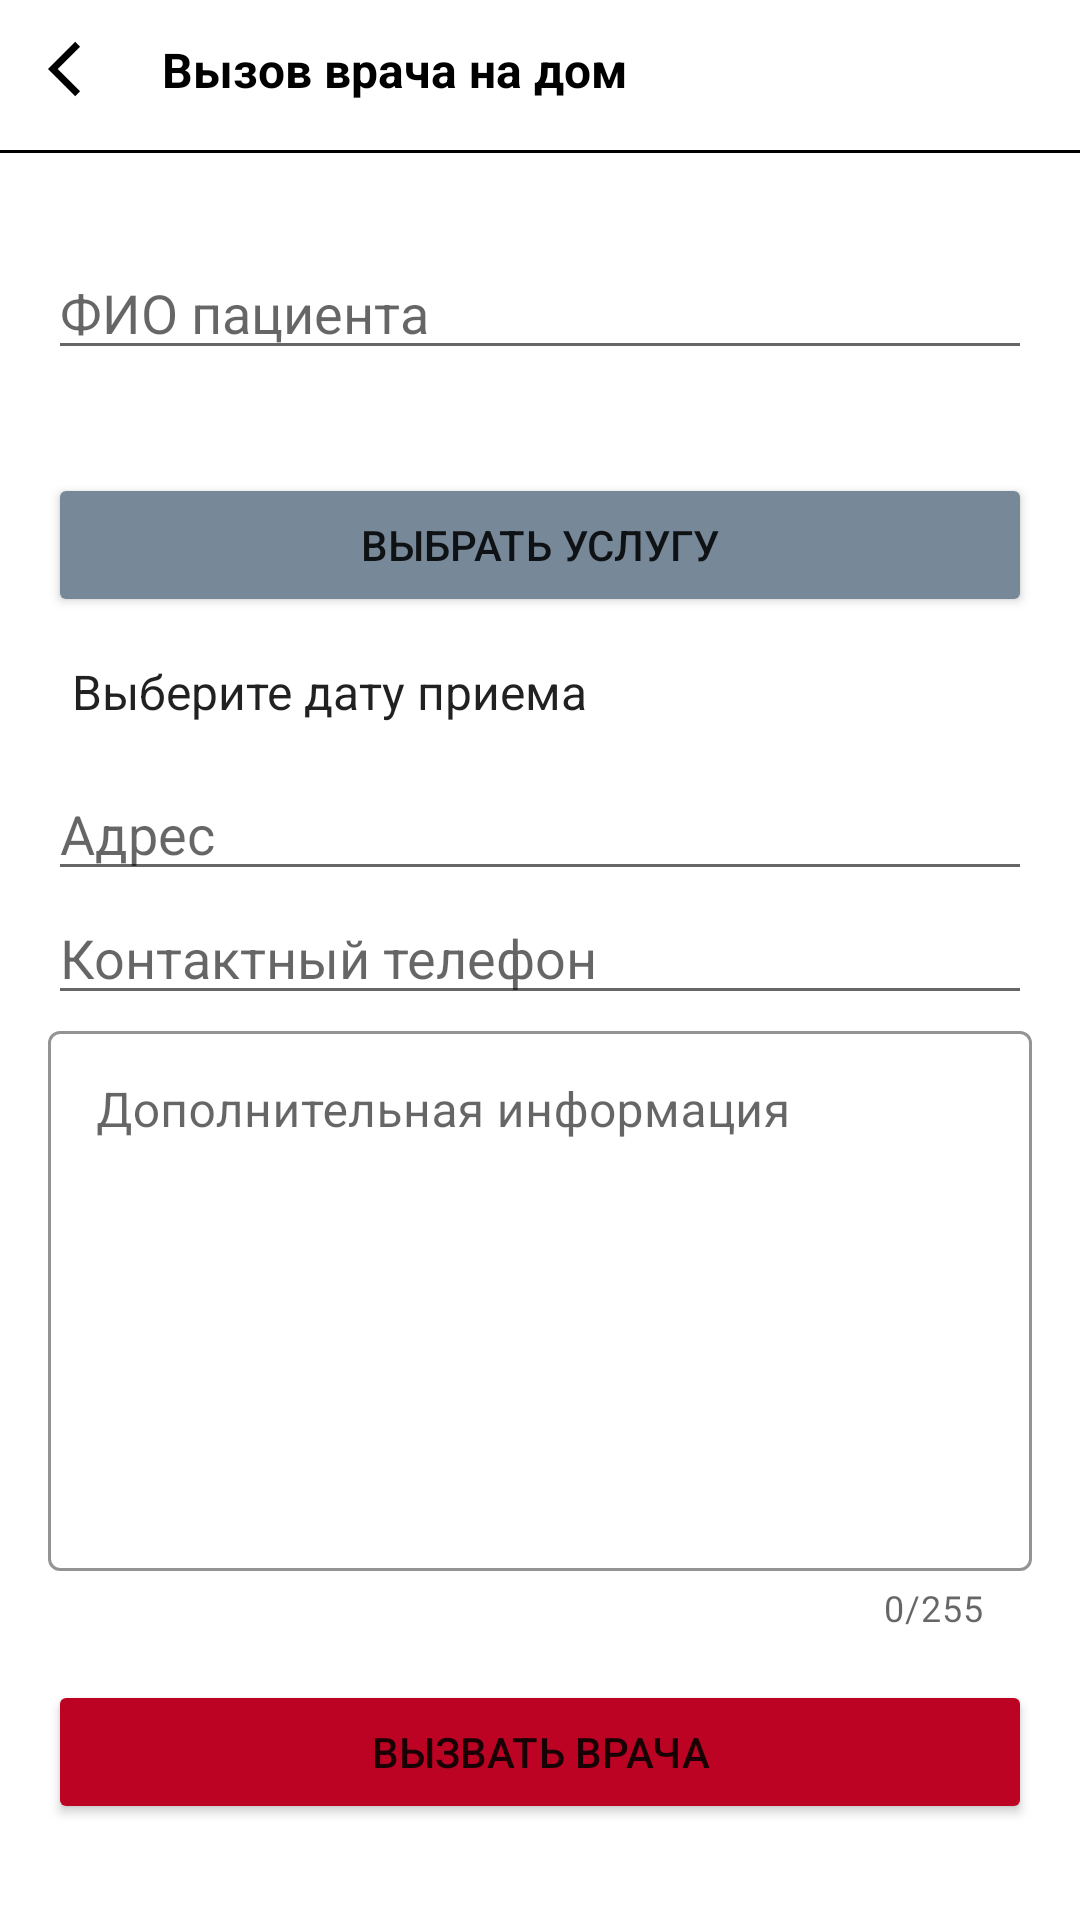

Here is an Android app screen rendered from its layout file. Give the layout XML and the strings, colors and styles it references.
<!-- AndroidManifest.xml: application theme Theme.HospitalApp2 -->
<!-- res/layout/fragment_call_detail.xml -->
<?xml version="1.0" encoding="utf-8"?>
<androidx.constraintlayout.widget.ConstraintLayout xmlns:android="http://schemas.android.com/apk/res/android"
    xmlns:tools="http://schemas.android.com/tools"
    android:layout_width="match_parent"
    android:layout_height="match_parent"
    xmlns:app="http://schemas.android.com/apk/res-auto"
    >

        <ImageView
            android:id="@+id/back"
            android:layout_width="22dp"
            android:layout_height="22dp"
            android:layout_marginStart="16dp"
            android:layout_marginTop="12dp"
            android:src="@drawable/back_arrow"
            app:layout_constraintStart_toStartOf="parent"
            app:layout_constraintTop_toTopOf="parent" />

        <TextView
            android:id="@+id/back_text"
            android:layout_width="wrap_content"
            android:layout_height="wrap_content"
            android:layout_marginStart="16dp"
            android:layout_marginTop="10dp"
            android:text="Вызов врача на дом"
            android:textColor="@color/black"
            android:textSize="16sp"
            android:textStyle="bold"
            app:layout_constraintBottom_toBottomOf="@+id/back"
            app:layout_constraintStart_toEndOf="@+id/back"
            app:layout_constraintTop_toTopOf="@+id/back"
            app:layout_constraintVertical_bias="1.0" />

        <ImageView
            android:id="@+id/delete"
            android:layout_width="wrap_content"
            android:layout_height="wrap_content"
            android:layout_marginTop="10dp"
            android:layout_marginEnd="8dp"
            android:paddingHorizontal="5dp"
            android:src="@drawable/delete_button"
            android:visibility="invisible"
            app:layout_constraintEnd_toStartOf="@+id/edit"
            app:layout_constraintTop_toTopOf="parent"
            app:tint="@color/black" />

        <ImageView
            android:id="@+id/edit"
            android:layout_width="wrap_content"
            android:layout_height="wrap_content"
            android:layout_marginTop="10dp"
            android:layout_marginEnd="8dp"
            android:paddingHorizontal="5dp"
            android:src="@drawable/edit_button"
            android:visibility="invisible"
            app:layout_constraintEnd_toStartOf="@+id/done"
            app:layout_constraintTop_toTopOf="parent"
            app:tint="@color/black" />

        <ImageView
            android:id="@+id/done"
            android:layout_width="wrap_content"
            android:layout_height="wrap_content"
            android:layout_marginTop="10dp"
            android:layout_marginEnd="16dp"
            android:paddingHorizontal="5dp"
            android:src="@drawable/done_button"
            android:visibility="invisible"
            app:layout_constraintEnd_toEndOf="parent"
            app:layout_constraintTop_toTopOf="parent"
            app:tint="@color/black" />

        <View
            android:id="@+id/top_divider"
            android:layout_width="match_parent"
            android:layout_height="1dp"
            android:layout_marginTop="16dp"
            android:background="@color/black"
            app:layout_constraintTop_toBottomOf="@+id/back_text"
            tools:layout_editor_absoluteX="16dp" />


        <EditText
            android:id="@+id/textPatient"
            android:layout_width="match_parent"
            android:layout_height="wrap_content"
            android:layout_marginStart="16dp"
            android:layout_marginTop="32dp"
            android:layout_marginEnd="16dp"
            android:ems="10"
            android:hint="ФИО пациента"
            android:inputType="textPersonName|textCapWords"
            app:layout_constraintEnd_toEndOf="parent"
            app:layout_constraintHorizontal_bias="0.502"
            app:layout_constraintStart_toStartOf="parent"
            app:layout_constraintTop_toTopOf="@+id/top_divider" />


        <Spinner
            android:id="@+id/callDate"
            android:layout_width="374dp"
            android:layout_height="40dp"
            android:layout_marginStart="16dp"
            android:layout_marginTop="5dp"
            android:layout_marginEnd="16dp"
            android:entries="@array/CallDate"
            app:layout_constraintEnd_toEndOf="parent"
            app:layout_constraintHorizontal_bias="0.0"
            app:layout_constraintStart_toStartOf="parent"
            app:layout_constraintTop_toBottomOf="@+id/callServiceButton" />

        <EditText
            android:id="@+id/textAddress"
            android:layout_width="match_parent"
            android:layout_height="wrap_content"
            android:layout_marginStart="16dp"
            android:layout_marginTop="5dp"
            android:layout_marginEnd="16dp"
            android:ems="10"
            android:hint="Адрес"
            android:inputType="textPersonName"
            app:layout_constraintEnd_toEndOf="parent"
            app:layout_constraintHorizontal_bias="0.0"
            app:layout_constraintStart_toStartOf="parent"
            app:layout_constraintTop_toBottomOf="@+id/callDate" />

        <EditText
            android:id="@+id/textPhone"
            android:layout_width="match_parent"
            android:layout_height="wrap_content"
            android:layout_marginStart="16dp"
            android:layout_marginEnd="16dp"
            android:ems="10"
            android:hint="Контактный телефон"
            android:inputType="phone"
            app:layout_constraintEnd_toEndOf="parent"
            app:layout_constraintHorizontal_bias="0.502"
            app:layout_constraintStart_toStartOf="parent"
            app:layout_constraintTop_toBottomOf="@+id/textAddress" />

        <com.google.android.material.textfield.TextInputLayout
            android:id="@+id/task_tilayout"
            style="@style/CustomTextInputLayoutStyle"
            android:layout_width="match_parent"
            android:layout_height="wrap_content"
            android:layout_marginHorizontal="16dp"
            android:layout_marginStart="16dp"
            android:layout_marginEnd="16dp"
            app:counterEnabled="true"
            app:counterMaxLength="255"
            app:layout_constraintEnd_toEndOf="parent"
            app:layout_constraintHorizontal_bias="0.0"
            app:layout_constraintStart_toStartOf="parent"
            app:layout_constraintTop_toBottomOf="@+id/textPhone">

                <com.google.android.material.textfield.TextInputEditText
                    android:id="@+id/task_et"
                    android:layout_width="match_parent"
                    android:layout_height="180dp"
                    android:gravity="top|left"
                    android:hint="Дополнительная информация"
                    android:inputType="textCapSentences"
                    android:maxLength="255"
                    android:textColor="@color/black" />

        </com.google.android.material.textfield.TextInputLayout>

        <Button
            android:id="@+id/button2"
            android:layout_width="match_parent"
            android:layout_height="wrap_content"
            android:layout_marginStart="16dp"
            android:layout_marginTop="16dp"
            android:layout_marginEnd="16dp"
            android:backgroundTint="#BC0323"
            android:text="Вызвать врача"
            app:layout_constraintEnd_toEndOf="parent"
            app:layout_constraintStart_toStartOf="parent"
            app:layout_constraintTop_toBottomOf="@+id/task_tilayout" />


        <Button
            android:id="@+id/callServiceButton"
            android:layout_width="match_parent"
            android:layout_height="wrap_content"
            android:layout_marginStart="16dp"
            android:layout_marginTop="5dp"
            android:layout_marginEnd="16dp"
            android:backgroundTint="#778899"
            android:text="Выбрать услугу"
            app:layout_constraintEnd_toEndOf="parent"
            app:layout_constraintHorizontal_bias="0.0"
            app:layout_constraintStart_toStartOf="parent"
            app:layout_constraintTop_toBottomOf="@+id/callServiceText" />

        <TextView
            android:id="@+id/callServiceText"
            android:layout_width="wrap_content"
            android:layout_height="wrap_content"
            android:layout_marginStart="16dp"
            android:layout_marginTop="5dp"
            android:layout_marginEnd="16dp"
            android:text=""
            android:textSize="18dp"

            app:layout_constraintStart_toStartOf="parent"
            app:layout_constraintTop_toBottomOf="@+id/textPatient" />

        <ProgressBar
            android:id="@+id/progress_bar"
            android:layout_width="wrap_content"
            android:layout_height="wrap_content"
            android:indeterminateTint="@color/black"
            android:visibility="invisible"
            app:layout_constraintBottom_toBottomOf="@+id/button2"
            app:layout_constraintEnd_toEndOf="@+id/button2"
            app:layout_constraintHorizontal_bias="0.498"
            app:layout_constraintStart_toStartOf="@+id/button2"
            app:layout_constraintTop_toTopOf="@+id/button2"
            app:layout_constraintVertical_bias="0.836" />

</androidx.constraintlayout.widget.ConstraintLayout>
<!-- resources referenced by this layout -->
<resources>
  <string-array name="CallDate">
          <item>Выберите дату приема</item>
          <item>сегодня, 13 июня</item>
          <item>завтра, 14 июня</item>
  
      </string-array>
  <color name="black">#FF000000</color>
  <!-- drawable back_arrow (drawable-v24) -->
  <vector xmlns:android="http://schemas.android.com/apk/res/android"
      android:width="24dp"
      android:height="24dp"
      android:viewportWidth="24"
      android:viewportHeight="24"
      android:tint="@color/black"
      android:autoMirrored="true">
      <path
          android:fillColor="@android:color/white"
          android:pathData="M11.67,3.87L9.9,2.1 0,12l9.9,9.9 1.77,-1.77L3.54,12z"/>
  </vector>
  <!-- drawable delete_button (drawable-v24) -->
  <vector xmlns:android="http://schemas.android.com/apk/res/android"
      android:width="24dp"
      android:height="24dp"
      android:viewportWidth="24"
      android:viewportHeight="24"
      android:tint="@color/black">
      <path
          android:fillColor="@color/white"
          android:pathData="M6,19c0,1.1 0.9,2 2,2h8c1.1,0 2,-0.9 2,-2V7H6v12zM19,4h-3.5l-1,-1h-5l-1,1H5v2h14V4z"/>
  </vector>
  <style name="CustomTextInputLayoutStyle" parent="Widget.MaterialComponents.TextInputLayout.OutlinedBox">
          <item name="boxStrokeColor">@color/black</item>
          <item name="boxStrokeWidth">1dp</item>
          <item name="hintTextColor">@color/black</item>
      </style>
  <style name="Theme.HospitalApp2" parent="Theme.MaterialComponents.DayNight.NoActionBar">
          
          <item name="colorPrimary">@color/dark_red</item>
          <item name="colorPrimaryVariant">@color/darker_red</item>
          <item name="colorOnPrimary">@color/white</item>
          
          <item name="colorSecondary">@color/darker_red</item>
          <item name="colorSecondaryVariant">@color/teal_700</item>
          <item name="colorOnSecondary">@color/black</item>
          
          <item name="android:statusBarColor">?attr/colorPrimaryVariant</item>
          
      </style>
  <color name="white">#FFFFFFFF</color>
  <color name="dark_red">#BC0323</color>
  <color name="darker_red">#850014</color>
  <color name="teal_700">#FF018786</color>
</resources>
